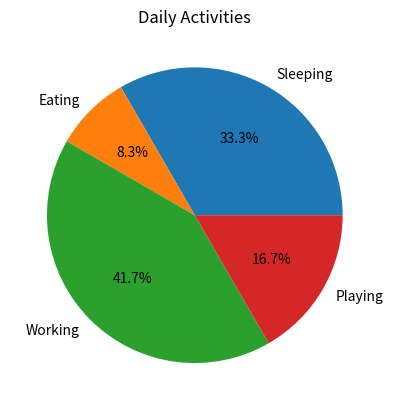

Reproduce this figure in Python.
import matplotlib.pyplot as p
act=['Sleeping', 'Eating', 'Working', 'Playing']
h=[8, 2, 10, 4]
p.pie(h, labels=act, autopct='%1.1f%%')
p.title("Daily Activities")
p.show()

